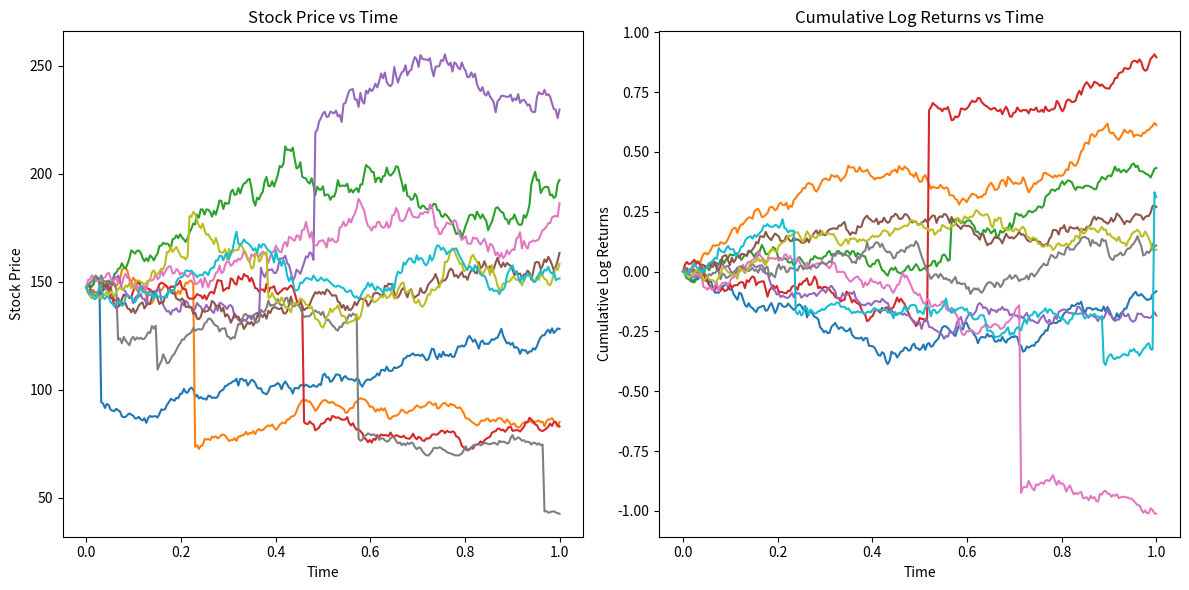
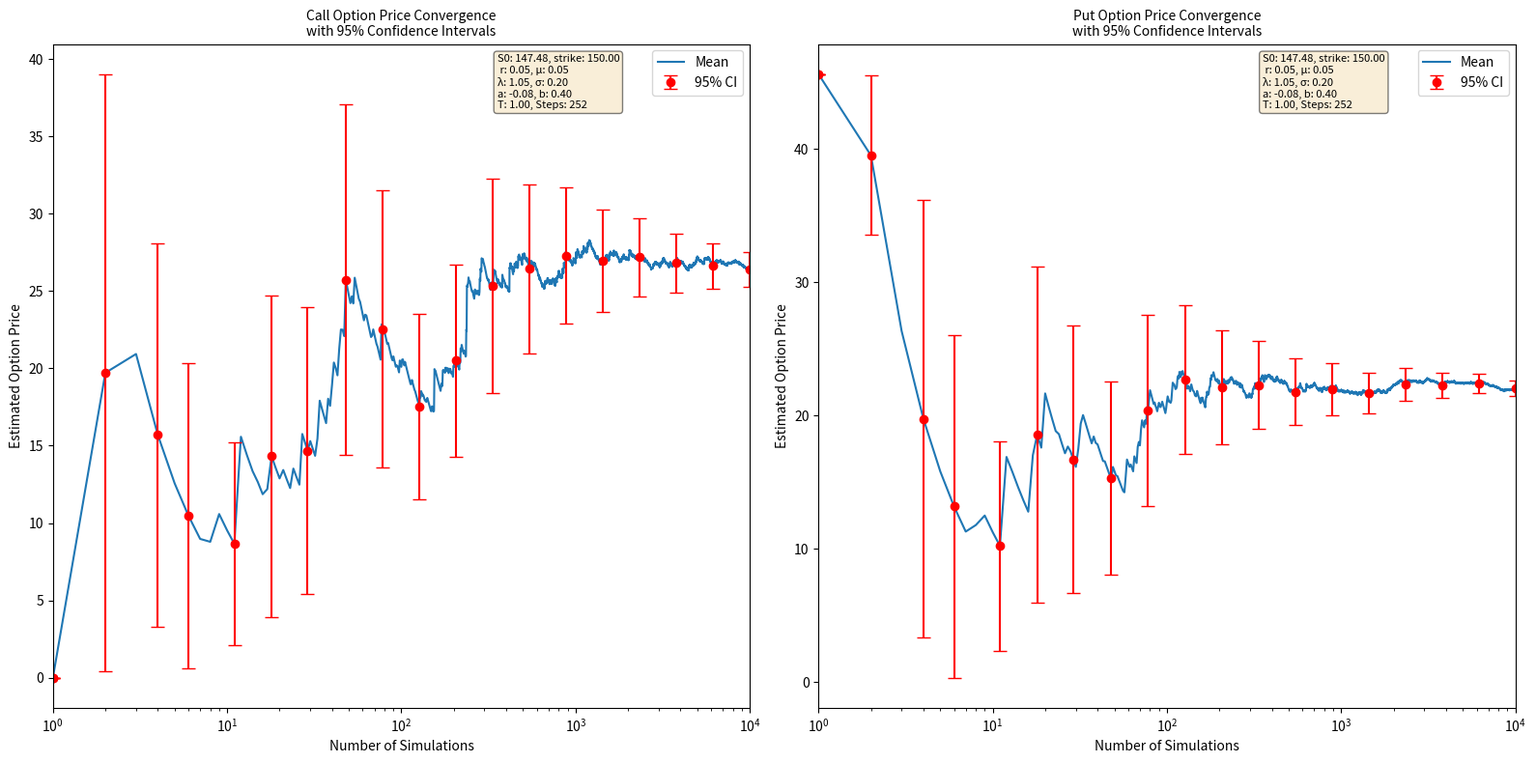

These charts were generated, in order, by the following Python code:
import numpy as np
import matplotlib.pyplot as pyplot


class MertonJumpDiffusionModel:
    def __init__(self, s0, r, mu, lambda_, sigma, a, b, t, steps) -> None:
        self.s0 = s0  # initial stock price
        self.r = r  # risk-free rate
        self.mu = mu  # drift
        self.lambda_ = lambda_  # poisson jump intensity
        self.sigma = sigma  # volatility
        self.a = a  # mean jump value
        self.b = b  # standard deviation of jump
        self.t = t  # time horizon
        self.steps = steps  # time steps
        self.dt = t / steps  # delta t, or t_k+1 - t_k

    def simulate_returns_path(self):
        # generate standard random variable
        z = np.random.normal(0, 1, size=self.steps)
        # generate poisson random variable
        n = np.random.poisson(lam=(self.lambda_ * self.dt), size=self.steps)
        # generate jump component
        y = np.random.normal(loc=self.a, scale=self.b, size=self.steps)
        # get an array of n='steps' evenly spaced times
        t = np.linspace(
            0, self.t, self.steps + 1
        )  # splits it into n='steps' number of intervals

        log_returns = (
            (self.mu - 0.5 * self.sigma**2) * self.dt
            + self.sigma * np.sqrt(self.dt) * z
            + n * y
        )

        return t, log_returns

    def simulate_price_path(self):
        t, log_returns = self.simulate_returns_path()

        log_prices = np.cumsum(log_returns)
        prices = self.s0 * np.exp(np.insert(log_prices, 0, 0))

        return t, prices

    def european_call_payoff(self, strike):
        _, prices = self.simulate_price_path()
        return np.exp(-self.r * self.t) * max(
            0, prices[-1] - strike
        )  # we're only concerned with the final value of the underlying

    def european_put_payoff(self, strike):
        _, prices = self.simulate_price_path()
        return np.exp(-self.r * self.t) * max(
            0, strike - prices[-1]
        )  # terminal value used for calculating the payoff


def plot_paths(model, num_paths=10):
    """
    TODO:
    Use matplotlib to plot the movement of the underlying
    with a default of 10 simulations
    """

    fig, (price_plot, log_returns_plot) = pyplot.subplots(
        1, 2, figsize=(12, 6)
    )  # merge the two plots

    for _ in range(num_paths):
        times, prices = model.simulate_price_path()
        price_plot.plot(times, prices)

    for _ in range(num_paths):
        times, log_returns = model.simulate_returns_path()
        # use cumulative sum of log returns for the plot
        cumulative_log_returns = np.cumsum(np.insert(log_returns, 0, 0))
        log_returns_plot.plot(times, cumulative_log_returns)

    price_plot.set_title("Stock Price vs Time")
    price_plot.set_xlabel("Time")
    price_plot.set_ylabel("Stock Price")

    log_returns_plot.set_title("Cumulative Log Returns vs Time")
    log_returns_plot.set_xlabel("Time")
    log_returns_plot.set_ylabel("Cumulative Log Returns")

    pyplot.tight_layout()
    fig.savefig("sample_paths.png")
    pyplot.close(fig)


def plot_option_price_convergence(model, strike, num_simulations=10000):
    """
    TODO:
    Use matplotlib to plot the convergence of
    the option price with 95% confidence intervals
    """
    call_payoffs = np.zeros(num_simulations)
    put_payoffs = np.zeros(num_simulations)
    for i in range(num_simulations):
        call_payoffs[i] = model.european_call_payoff(strike)
        put_payoffs[i] = model.european_put_payoff(strike)

    call_cumulative_mean = np.cumsum(call_payoffs) / (
        np.arange(num_simulations) + 1
    )
    put_cumulative_mean = np.cumsum(put_payoffs) / (
        np.arange(num_simulations) + 1
    )

    call_cumulative_stdv = np.sqrt(
        np.cumsum((call_payoffs - call_cumulative_mean) ** 2)
        / (np.arange(num_simulations) + 1)
    )
    put_cumulative_stdv = np.sqrt(
        np.cumsum((put_payoffs - put_cumulative_mean) ** 2)
        / (np.arange(num_simulations) + 1)
    )

    # calculate confidence intervals at logarithmically spaced points
    num_points = 20
    points = np.logspace(0, np.log10(num_simulations), num_points).astype(int)

    fig, (call_plot, put_plot) = pyplot.subplots(1, 2, figsize=(16, 8))

    call_plot.semilogx(
        range(1, num_simulations + 1), call_cumulative_mean, label="Mean"
    )  # change the x axis to log scale
    call_plot.errorbar(
        points,
        call_cumulative_mean[points - 1],
        yerr=1.96 * call_cumulative_stdv[points - 1] / np.sqrt(points),
        fmt="o",
        capsize=5,
        color="red",
        label="95% CI",
    )

    put_plot.semilogx(
        range(1, num_simulations + 1), put_cumulative_mean, label="Mean"
    )
    put_plot.errorbar(
        points,
        put_cumulative_mean[points - 1],
        yerr=1.96 * put_cumulative_stdv[points - 1] / np.sqrt(points),
        fmt="o",
        capsize=5,
        color="red",
        label="95% CI",
    )

    call_plot.set_title(
        "Call Option Price Convergence\nwith 95% Confidence Intervals",
        fontsize=10,
    )
    put_plot.set_title(
        "Put Option Price Convergence\nwith 95% Confidence Intervals",
        fontsize=10,
    )

    for ax in [call_plot, put_plot]:
        ax.set_ylabel("Estimated Option Price")
        ax.set_xlabel("Number of Simulations")
        ax.set_xlim(1, num_simulations)
        ax.legend()

    param_text = (
        f"S0: {model.s0:.2f}, strike: {strike:.2f}\n "
        f"r: {model.r:.2f}, μ: {model.mu:.2f}\n"
        f"λ: {model.lambda_:.2f}, σ: {model.sigma:.2f}\n"
        f"a: {model.a:.2f}, b: {model.b:.2f}\n"
        f"T: {model.t:.2f}, Steps: {model.steps}"
    )

    fig.text(
        0.82,
        0.85105,
        param_text,
        transform=fig.transFigure,
        fontsize=8,
        verticalalignment="bottom",
        bbox=dict(boxstyle="round", facecolor="wheat", alpha=0.5),
    )

    fig.text(
        0.3247,
        0.85105,
        param_text,
        transform=fig.transFigure,
        fontsize=8,
        verticalalignment="bottom",
        bbox=dict(boxstyle="round", facecolor="wheat", alpha=0.5),
    )

    pyplot.tight_layout()
    fig.savefig("options_convergence_95_ci.png")
    pyplot.close(fig)


def main():
    print("Merton Jump Diffusion Model Simulation")

    model = MertonJumpDiffusionModel(
        s0=147.48,
        r=0.05,
        mu=0.05,
        lambda_=1.05,
        sigma=0.2,
        a=-0.08,
        b=0.4,
        t=1.0,
        steps=252,
    )

    strike = 150.0

    plot_paths(model)
    plot_option_price_convergence(model, strike)


if __name__ == "__main__":
    main()
